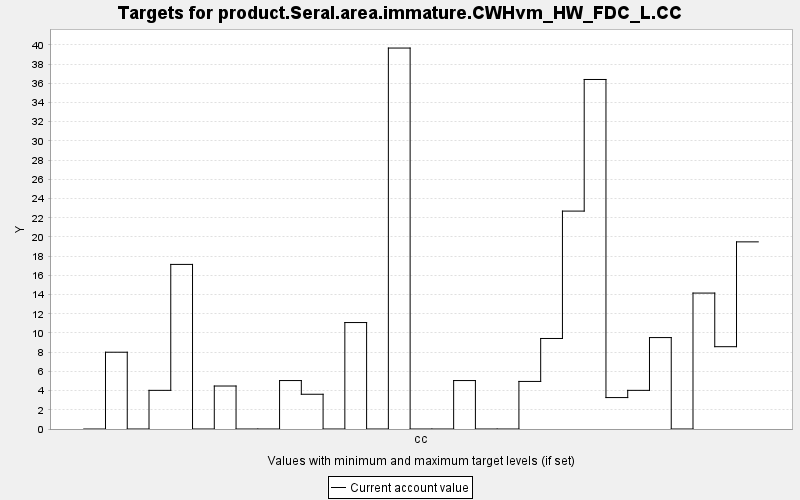

The file beside this chart, header and first rows:
TARGET, PERIOD, YEAR, PERIODWIDTH, MINIMUM, MAXIMUM, MINWEIGHT, MAXWEIGHT, CURRENT, SUMMARY
product.Seral.area.immature.CWHvm_HW_FDC…, 0, 0, 10.0, 0.0, 10000, 1.0, 1.0, 0.0, 0.0
product.Seral.area.immature.CWHvm_HW_FDC…, 1, 10, 10.0, 0.0, 10000, 1.0, 1.0, 7.996, 0.0
product.Seral.area.immature.CWHvm_HW_FDC…, 2, 20, 10.0, 0.0, 10000, 1.0, 1.0, 0.0, 0.0
product.Seral.area.immature.CWHvm_HW_FDC…, 3, 30, 10.0, 0.0, 10000, 1.0, 1.0, 4.025, 0.0
product.Seral.area.immature.CWHvm_HW_FDC…, 4, 40, 10.0, 0.0, 10000, 1.0, 1.0, 17.14, 0.0
product.Seral.area.immature.CWHvm_HW_FDC…, 5, 50, 10.0, 0.0, 10000, 1.0, 1.0, 0.0, 0.0
product.Seral.area.immature.CWHvm_HW_FDC…, 6, 60, 10.0, 0.0, 10000, 1.0, 1.0, 4.476, 0.0
product.Seral.area.immature.CWHvm_HW_FDC…, 7, 70, 10.0, 0.0, 10000, 1.0, 1.0, 0.0, 0.0
product.Seral.area.immature.CWHvm_HW_FDC…, 8, 80, 10.0, 0.0, 10000, 1.0, 1.0, 0.0, 0.0
product.Seral.area.immature.CWHvm_HW_FDC…, 9, 90, 10.0, 0.0, 10000, 1.0, 1.0, 5.045, 0.0
product.Seral.area.immature.CWHvm_HW_FDC…, 10, 100, 10.0, 0.0, 10000, 1.0, 1.0, 3.618, 0.0
product.Seral.area.immature.CWHvm_HW_FDC…, 11, 110, 10.0, 0.0, 10000, 1.0, 1.0, 0.0, 0.0
product.Seral.area.immature.CWHvm_HW_FDC…, 12, 120, 10.0, 0.0, 10000, 1.0, 1.0, 11.09, 0.0
product.Seral.area.immature.CWHvm_HW_FDC…, 13, 130, 10.0, 0.0, 10000, 1.0, 1.0, 0.0, 0.0
product.Seral.area.immature.CWHvm_HW_FDC…, 14, 140, 10.0, 0.0, 10000, 1.0, 1.0, 39.67, 0.0
product.Seral.area.immature.CWHvm_HW_FDC…, 15, 150, 10.0, 0.0, 10000, 1.0, 1.0, 0.0, 0.0
product.Seral.area.immature.CWHvm_HW_FDC…, 16, 160, 10.0, 0.0, 10000, 1.0, 1.0, 0.0, 0.0
product.Seral.area.immature.CWHvm_HW_FDC…, 17, 170, 10.0, 0.0, 10000, 1.0, 1.0, 5.045, 0.0
product.Seral.area.immature.CWHvm_HW_FDC…, 18, 180, 10.0, 0.0, 10000, 1.0, 1.0, 0.0, 0.0
product.Seral.area.immature.CWHvm_HW_FDC…, 19, 190, 10.0, 0.0, 10000, 1.0, 1.0, 0.0, 0.0
product.Seral.area.immature.CWHvm_HW_FDC…, 20, 200, 10.0, 0.0, 10000, 1.0, 1.0, 4.954, 0.0
product.Seral.area.immature.CWHvm_HW_FDC…, 21, 210, 10.0, 0.0, 10000, 1.0, 1.0, 9.427, 0.0
product.Seral.area.immature.CWHvm_HW_FDC…, 22, 220, 10.0, 0.0, 10000, 1.0, 1.0, 22.69, 0.0
product.Seral.area.immature.CWHvm_HW_FDC…, 23, 230, 10.0, 0.0, 10000, 1.0, 1.0, 36.4, 0.0
product.Seral.area.immature.CWHvm_HW_FDC…, 24, 240, 10.0, 0.0, 10000, 1.0, 1.0, 3.273, 0.0
product.Seral.area.immature.CWHvm_HW_FDC…, 25, 250, 10.0, 0.0, 10000, 1.0, 1.0, 4.025, 0.0
product.Seral.area.immature.CWHvm_HW_FDC…, 26, 260, 10.0, 0.0, 10000, 1.0, 1.0, 9.521, 0.0
product.Seral.area.immature.CWHvm_HW_FDC…, 27, 270, 10.0, 0.0, 10000, 1.0, 1.0, 0.0, 0.0
product.Seral.area.immature.CWHvm_HW_FDC…, 28, 280, 10.0, 0.0, 10000, 1.0, 1.0, 14.15, 0.0
product.Seral.area.immature.CWHvm_HW_FDC…, 29, 290, 10.0, 0.0, 10000, 1.0, 1.0, 8.572, 0.0
product.Seral.area.immature.CWHvm_HW_FDC…, 30, 300, 10.0, 0.0, 10000, 1.0, 1.0, 19.49, 0.0
